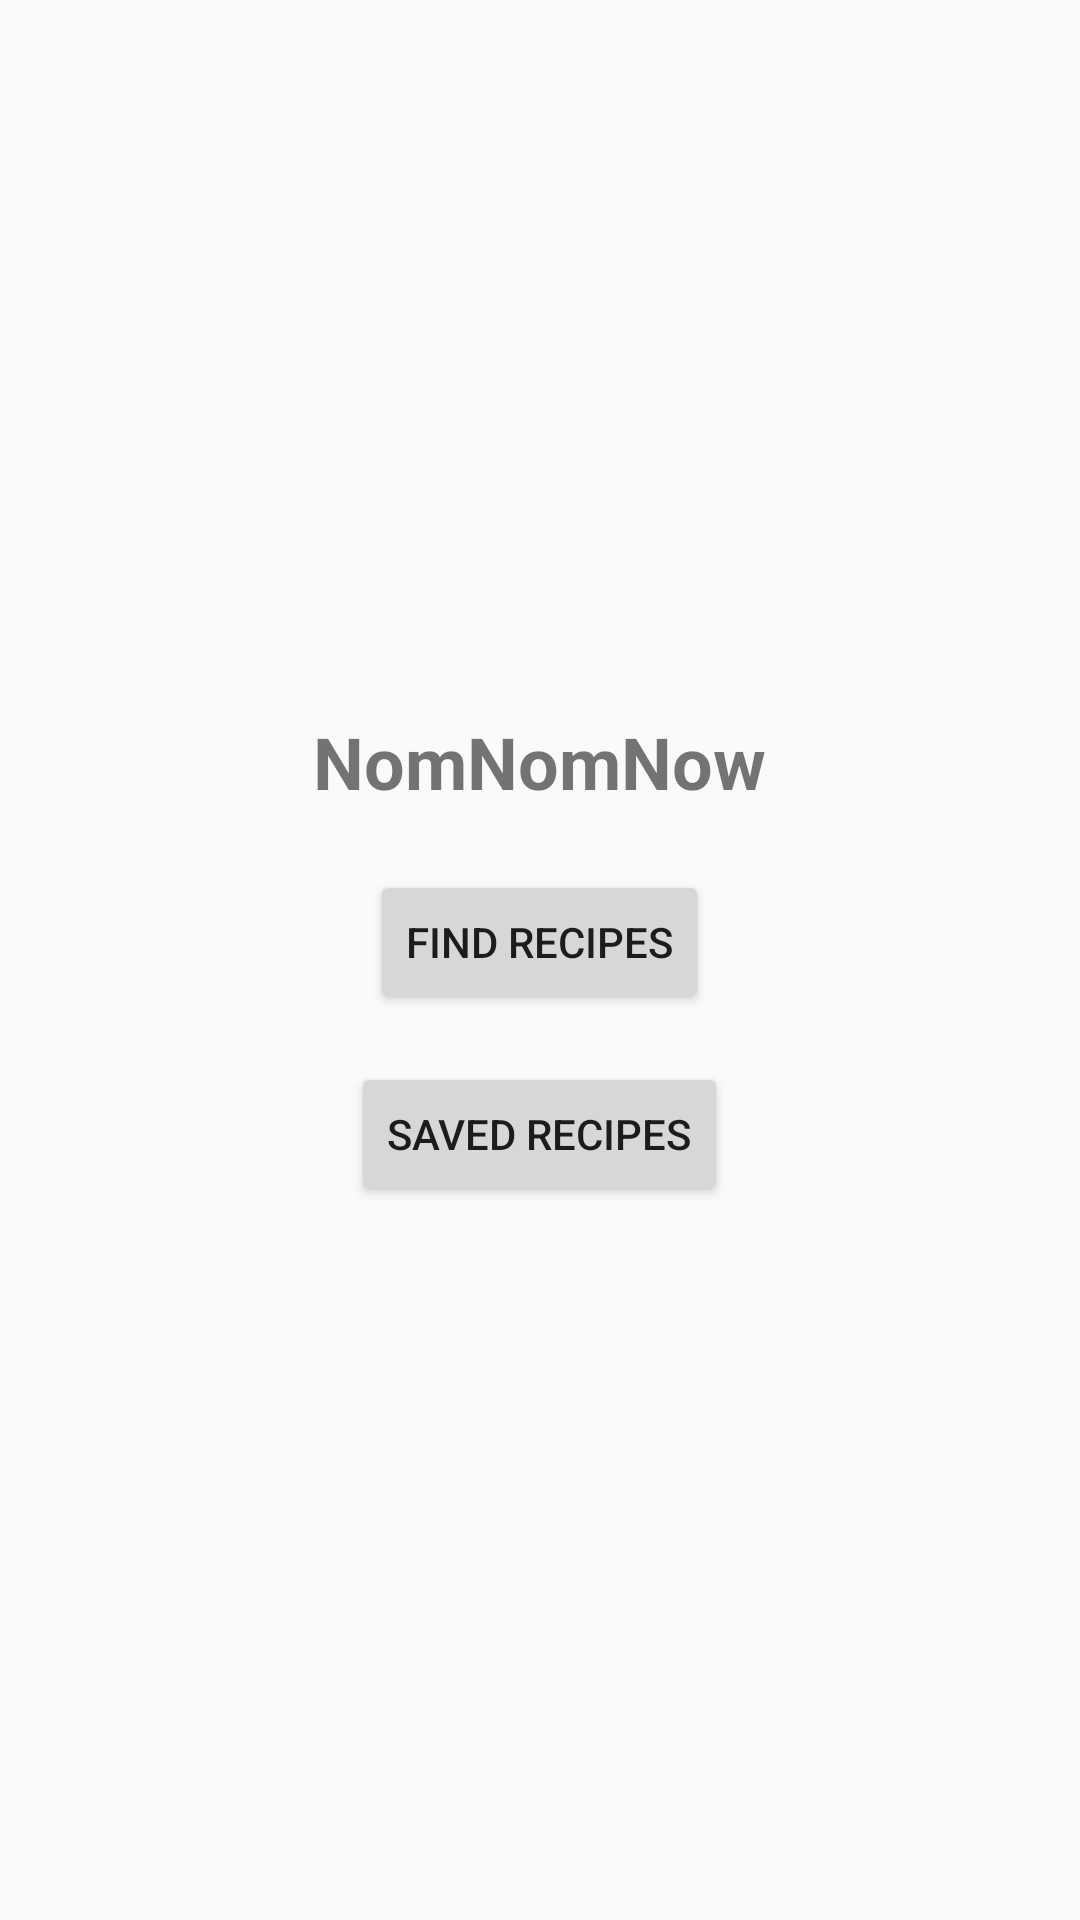

Here is an Android app screen rendered from its layout file. Give the layout XML and the strings, colors and styles it references.
<!-- AndroidManifest.xml: application theme Theme.PantryPal -->
<!-- res/layout/activity_home_screen.xml -->
<?xml version="1.0" encoding="utf-8"?>
<LinearLayout xmlns:android="http://schemas.android.com/apk/res/android"
    android:layout_width="match_parent"
    android:layout_height="match_parent"
    android:gravity="center"
    android:orientation="vertical"
    android:padding="16dp">

    <TextView
        android:id="@+id/home_title"
        android:layout_width="wrap_content"
        android:layout_height="wrap_content"
        android:text="NomNomNow"
        android:textSize="24sp"
        android:textStyle="bold"
        android:layout_marginBottom="20dp"
        android:gravity="center"/>

    <Button
        android:id="@+id/button_find_recipes"
        android:layout_width="wrap_content"
        android:layout_height="wrap_content"
        android:text="Find Recipes" />

    <Button
        android:id="@+id/button_saved_recipes"
        android:layout_width="wrap_content"
        android:layout_height="wrap_content"
        android:text="Saved Recipes"
        android:layout_marginTop="16dp" />
</LinearLayout>
<!-- resources referenced by this layout -->
<resources>
  <style name="Theme.PantryPal" parent="Base.Theme.PantryPal" />
  <style name="Base.Theme.PantryPal" parent="Theme.AppCompat.DayNight.DarkActionBar">
          
          
      </style>
</resources>
